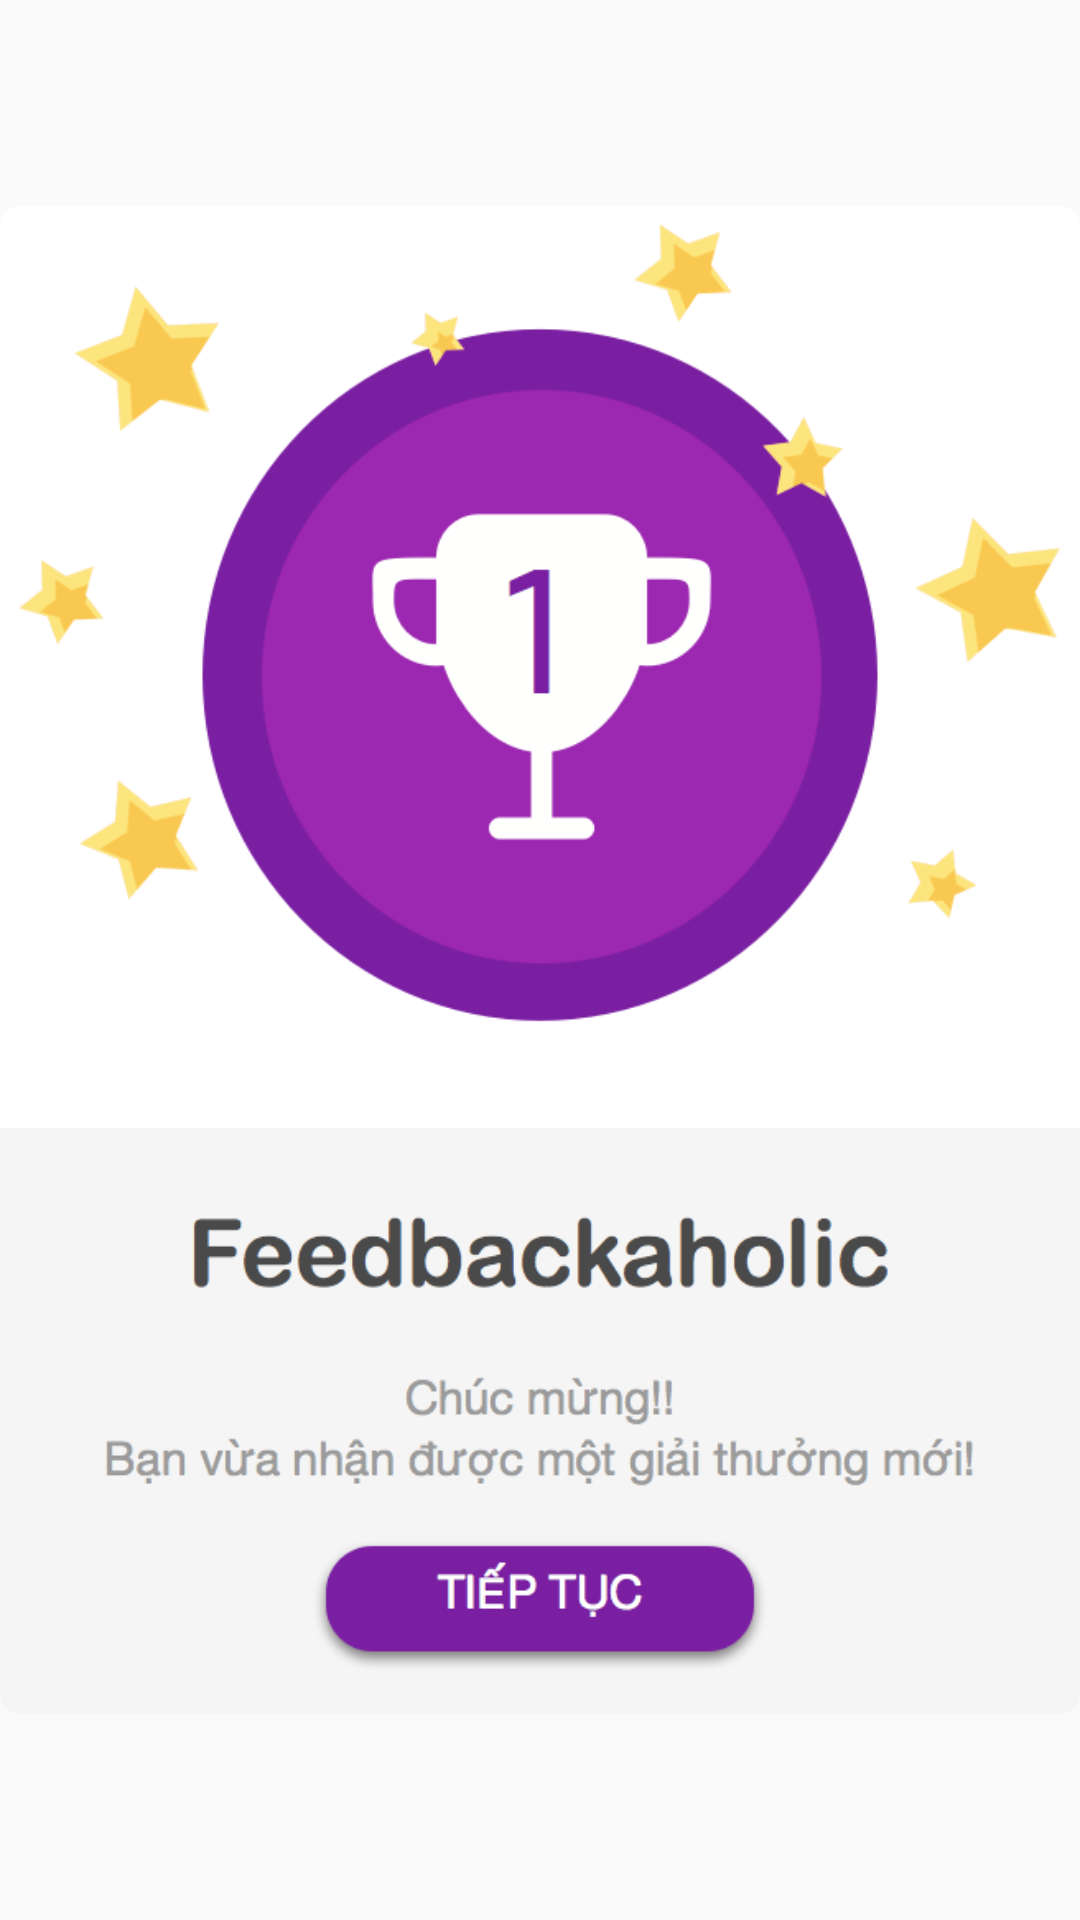

Layout XML and referenced resources for this Android screen:
<!-- AndroidManifest.xml: application theme AppTheme -->
<!-- res/layout/dialog.xml -->
<?xml version="1.0" encoding="utf-8"?>
<LinearLayout xmlns:android="http://schemas.android.com/apk/res/android"
    android:orientation="vertical" android:layout_width="match_parent"
    android:layout_height="wrap_content">

    <ImageView
        android:src="@drawable/achivement"
        android:layout_width="match_parent"
        android:layout_height="match_parent" />

</LinearLayout>
<!-- resources referenced by this layout -->
<resources>
  <!-- drawable achivement: png bitmap (drawable, 80288 bytes) -->
  <style name="AppTheme" parent="Theme.AppCompat.Light.DarkActionBar">
          
          <item name="colorPrimary">@color/colorPrimary</item>
          <item name="colorPrimaryDark">@color/colorPrimaryDark</item>
          <item name="colorAccent">@color/colorAccent</item>
      </style>
  <color name="colorPrimary">@color/md_light_blue_500</color>
  <color name="colorPrimaryDark">@color/md_light_blue_700</color>
  <color name="colorAccent">#FF4081</color>
</resources>
